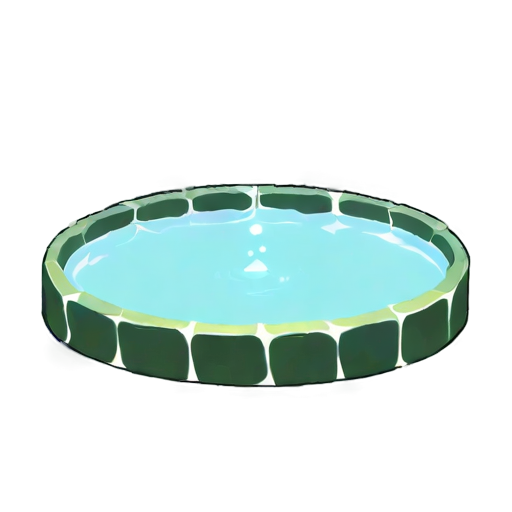
Generation parameters embedded in this image by AUTOMATIC1111 Stable Diffusion web UI or a fork of it (Forge, ...) (PNG 'parameters' text chunk):
simple background, white_black color, animated, no border, no outline, best quality, spring well
Steps: 20, Sampler: DPM++ 2M SDE, Schedule type: Karras, CFG scale: 5, Seed: 3405972195, Size: 512x512, Model hash: 8a58d18e75, Model: gameIconInstitute_v4XL, layerdiffusion_enabled: True, layerdiffusion_method: (SDXL) Only Generate Transparent Image (Attention Injection), layerdiffusion_weight: 1, layerdiffusion_ending_step: 1, layerdiffusion_fg_image: False, layerdiffusion_bg_image: False, layerdiffusion_blend_image: False, layerdiffusion_resize_mode: Crop and Resize, layerdiffusion_fg_additional_prompt: , layerdiffusion_bg_additional_prompt: , layerdiffusion_blend_additional_prompt: , Version: f2.0.1v1.10.1-previous-556-gcc378589